Image classification data set "data" (Achuthan2909/Heart-Disease-Analysis-using-ECG-Spectrograms-and-SHAP on GitHub). Class labels (5): APC, LBB, NOR, PVC, RBB.

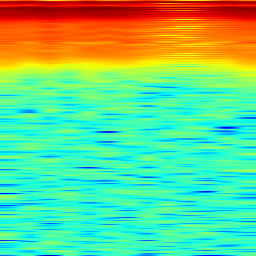
Label: RBB

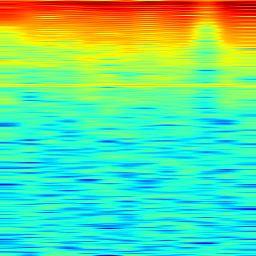
Label: LBB

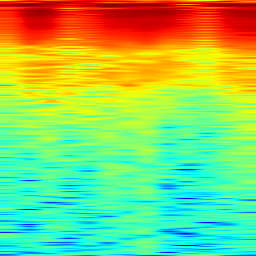
Label: PVC

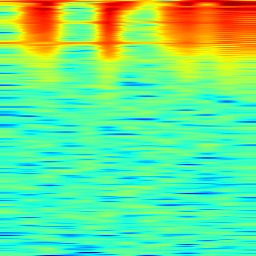
Label: APC

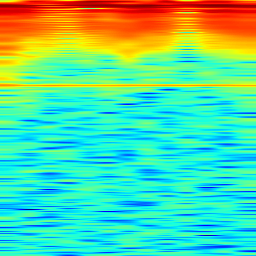
Label: LBB

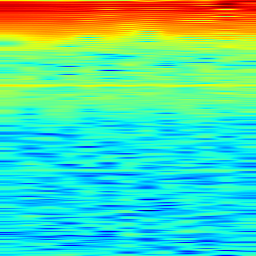
Label: NOR
